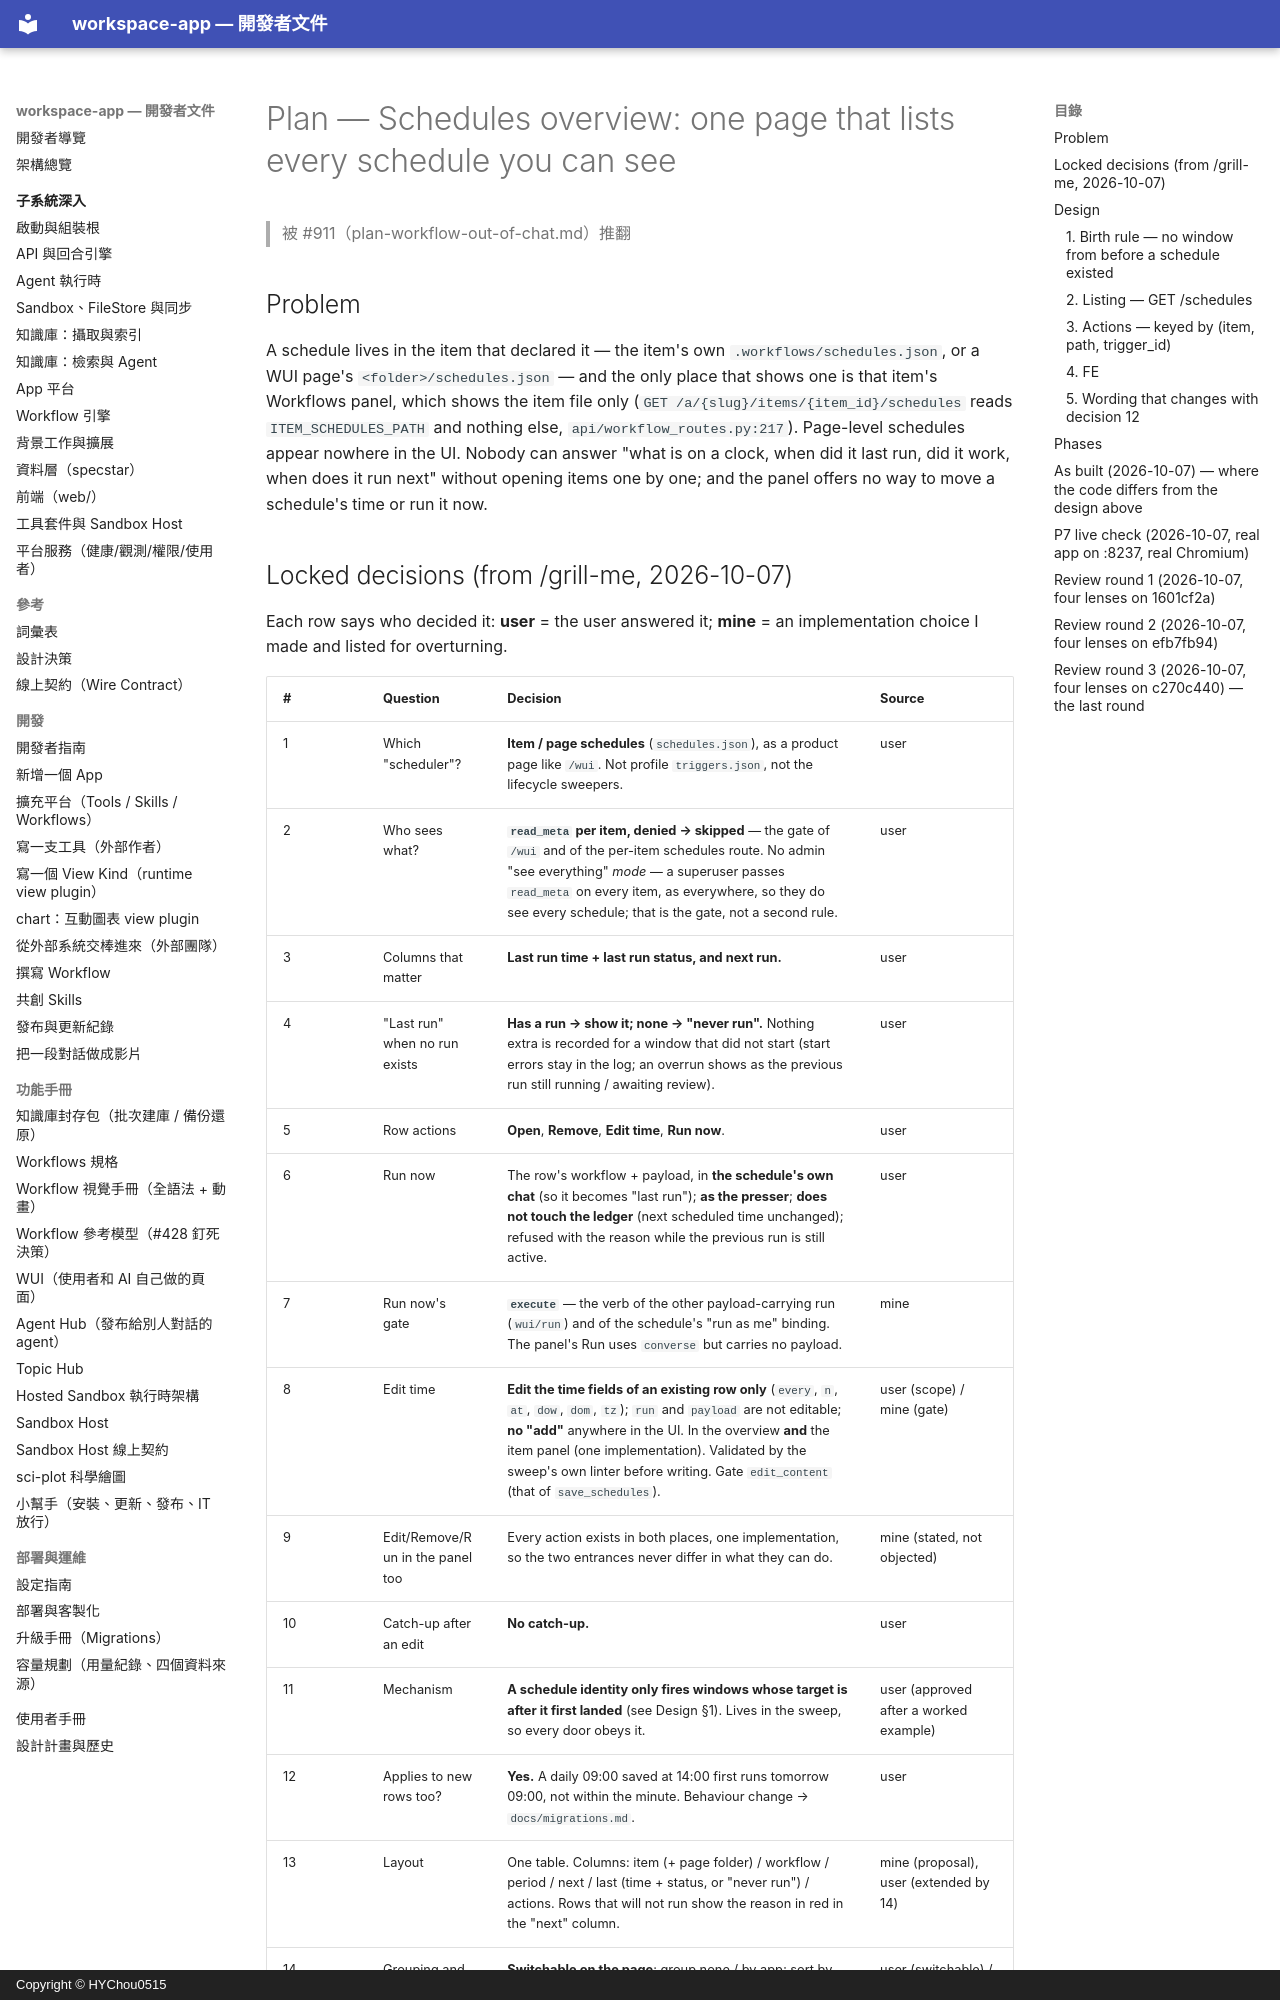

repository: HYChou0515/ai-workspace · page: plan-schedule-overview/index.html · generator: mkdocs · copyright: Copyright © HYChou0515

# Plan — Schedules overview: one page that lists every schedule you can see

> 被 #911（plan-workflow-out-of-chat.md）推翻

## Problem

A schedule lives in the item that declared it — the item's own
`.workflows/schedules.json`, or a WUI page's `<folder>/schedules.json` — and the
only place that shows one is that item's Workflows panel, which shows the item
file only (`GET /a/{slug}/items/{item_id}/schedules` reads `ITEM_SCHEDULES_PATH`
and nothing else, `api/workflow_routes.py:217`). Page-level schedules appear
nowhere in the UI. Nobody can answer "what is on a clock, when did it last run,
did it work, when does it run next" without opening items one by one; and the
panel offers no way to move a schedule's time or run it now.

## Locked decisions (from /grill-me, 2026-10-07)

Each row says who decided it: **user** = the user answered it; **mine** = an
implementation choice I made and listed for overturning.

| # | Question | Decision | Source |
|---|---|---|---|
| 1 | Which "scheduler"? | **Item / page schedules** (`schedules.json`), as a product page like `/wui`. Not profile `triggers.json`, not the lifecycle sweepers. | user |
| 2 | Who sees what? | **`read_meta` per item, denied → skipped** — the gate of `/wui` and of the per-item schedules route. No admin "see everything" *mode* — a superuser passes `read_meta` on every item, as everywhere, so they do see every schedule; that is the gate, not a second rule. | user |
| 3 | Columns that matter | **Last run time + last run status, and next run.** | user |
| 4 | "Last run" when no run exists | **Has a run → show it; none → "never run".** Nothing extra is recorded for a window that did not start (start errors stay in the log; an overrun shows as the previous run still running / awaiting review). | user |
| 5 | Row actions | **Open**, **Remove**, **Edit time**, **Run now**. | user |
| 6 | Run now | The row's workflow + payload, in **the schedule's own chat** (so it becomes "last run"); **as the presser**; **does not touch the ledger** (next scheduled time unchanged); refused with the reason while the previous run is still active. | user |
| 7 | Run now's gate | **`execute`** — the verb of the other payload-carrying run (`wui/run`) and of the schedule's "run as me" binding. The panel's Run uses `converse` but carries no payload. | mine |
| 8 | Edit time | **Edit the time fields of an existing row only** (`every`, `n`, `at`, `dow`, `dom`, `tz`); `run` and `payload` are not editable; **no "add"** anywhere in the UI. In the overview **and** the item panel (one implementation). Validated by the sweep's own linter before writing. Gate `edit_content` (that of `save_schedules`). | user (scope) / mine (gate) |
| 9 | Edit/Remove/Run in the panel too | Every action exists in both places, one implementation, so the two entrances never differ in what they can do. | mine (stated, not objected) |
| 10 | Catch-up after an edit | **No catch-up.** | user |
| 11 | Mechanism | **A schedule identity only fires windows whose target is after it first landed** (see Design §1). Lives in the sweep, so every door obeys it. | user (approved after a worked example) |
| 12 | Applies to new rows too? | **Yes.** A daily 09:00 saved at 14:00 first runs tomorrow 09:00, not within the minute. Behaviour change → `docs/migrations.md`. | user |
| 13 | Layout | One table. Columns: item (+ page folder) / workflow / period / next / last (time + status, or "never run") / actions. Rows that will not run show the reason in red in the "next" column. | mine (proposal), user (extended by 14) |
| 14 | Grouping and sort | **Switchable on the page**: group none / by app; sort by next run / failures first (`failed`, `cancelled`, `awaiting_human` first). Default none + next run; the choice remembered per viewer in `localStorage`. App filter dropdown. | user (switchable) / mine (defaults) |
| 15 | Entry | Global destination **Schedules**, beside WUI, visible to everyone; empty state explains. | mine (stated, not objected) |
| 16 | History and "run as me" after an edit | **Not carried over.** An edit makes a new identity (`trigger_id` hashes the time, `user_schedules.py:368`): its chat is new, "last run" restarts at "never run", a run-as-me binding must be pressed again. The edit form says so in one sentence before saving. | mine (recommended, not explicitly confirmed — overturnable) |

## Design
